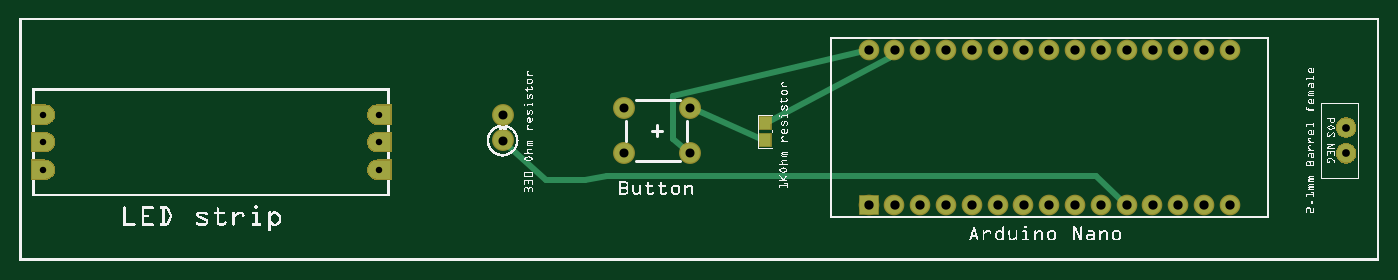
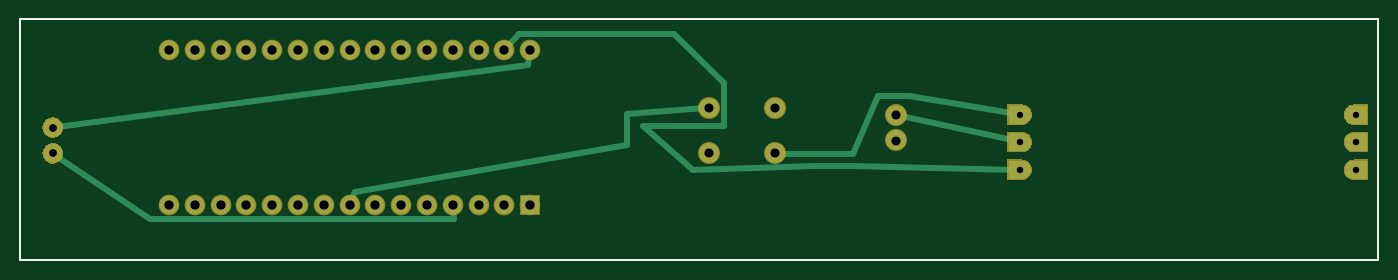
Circuit board: 9 layer files. Board 133.7 x 23.7 mm.
- outline: light saber diagram_contour.gm1 (367 bytes)
- bottom_copper: light saber diagram_copperBottom.gbl (18485 bytes)
- top_copper: light saber diagram_copperTop.gtl (18135 bytes)
- drill: light saber diagram_drill.txt (825 bytes)
- bottom_mask: light saber diagram_maskBottom.gbs (18131 bytes)
- top_mask: light saber diagram_maskTop.gts (18195 bytes)
- paste: light saber diagram_pasteMaskTop.gtp (296 bytes)
- bottom_silk: light saber diagram_silkBottom.gbo (357 bytes)
- top_silk: light saber diagram_silkTop.gto (207860 bytes)

=== outline: light saber diagram_contour.gm1 ===
G04 MADE WITH FRITZING*
G04 WWW.FRITZING.ORG*
G04 DOUBLE SIDED*
G04 HOLES PLATED*
G04 CONTOUR ON CENTER OF CONTOUR VECTOR*
%ASAXBY*%
%FSLAX23Y23*%
%MOIN*%
%OFA0B0*%
%SFA1.0B1.0*%
%ADD10R,5.271500X0.939598*%
%ADD11C,0.008000*%
%ADD10C,0.008*%
%LNCONTOUR*%
G90*
G70*
G54D10*
G54D11*
X4Y936D02*
X5268Y936D01*
X5268Y4D01*
X4Y4D01*
X4Y936D01*
D02*
G04 End of contour*
M02*
=== bottom_copper: light saber diagram_copperBottom.gbl (18485 bytes, source omitted) ===
=== top_copper: light saber diagram_copperTop.gtl (18135 bytes, source omitted) ===
=== drill: light saber diagram_drill.txt ===
; NON-PLATED HOLES START AT T1
; THROUGH (PLATED) HOLES START AT T100
M48
INCH
T100C0.036000
T101C0.024960
T102C0.035000
T103C0.030000
%
T100
X043923Y008155
X045923Y008155
X041923Y008155
X037923Y002155
X044923Y008155
X042923Y008155
X033923Y008155
X039923Y008155
X041923Y002155
X042923Y002155
X040923Y008155
X046923Y008155
X034923Y008155
X036923Y008155
X032923Y008155
X038923Y008155
X037923Y008155
X038923Y002155
X034923Y002155
X036923Y002155
X044923Y002155
X039923Y002155
X035923Y008155
X033923Y002155
X032923Y002155
X040923Y002155
X043923Y002155
X045923Y002155
X046923Y002155
X035923Y002155
T101
X013923Y005655
X000930Y005654
X013923Y004595
X013923Y003520
X000930Y004587
X000930Y003520
T102
X018728Y005655
X018728Y004655
X025982Y004155
X025982Y005926
X023423Y005926
X023423Y004155
T103
X051423Y004155
X051423Y005155
T00
M30

=== bottom_mask: light saber diagram_maskBottom.gbs (18131 bytes, source omitted) ===
=== top_mask: light saber diagram_maskTop.gts (18195 bytes, source omitted) ===
=== paste: light saber diagram_pasteMaskTop.gtp ===
G04 MADE WITH FRITZING*
G04 WWW.FRITZING.ORG*
G04 DOUBLE SIDED*
G04 HOLES PLATED*
G04 CONTOUR ON CENTER OF CONTOUR VECTOR*
%ASAXBY*%
%FSLAX23Y23*%
%MOIN*%
%OFA0B0*%
%SFA1.0B1.0*%
%ADD10R,0.043307X0.047244*%
%LNPASTEMASK1*%
G90*
G70*
G54D10*
X2892Y532D03*
X2892Y466D03*
G04 End of PasteMask1*
M02*
=== bottom_silk: light saber diagram_silkBottom.gbo ===
G04 MADE WITH FRITZING*
G04 WWW.FRITZING.ORG*
G04 DOUBLE SIDED*
G04 HOLES PLATED*
G04 CONTOUR ON CENTER OF CONTOUR VECTOR*
%ASAXBY*%
%FSLAX23Y23*%
%MOIN*%
%OFA0B0*%
%SFA1.0B1.0*%
%ADD10R,5.271500X0.939598X5.255500X0.923598*%
%ADD11C,0.008000*%
%LNSILK0*%
G90*
G70*
G54D11*
X4Y936D02*
X5268Y936D01*
X5268Y4D01*
X4Y4D01*
X4Y936D01*
D02*
G04 End of Silk0*
M02*
=== top_silk: light saber diagram_silkTop.gto (207860 bytes, source omitted) ===
